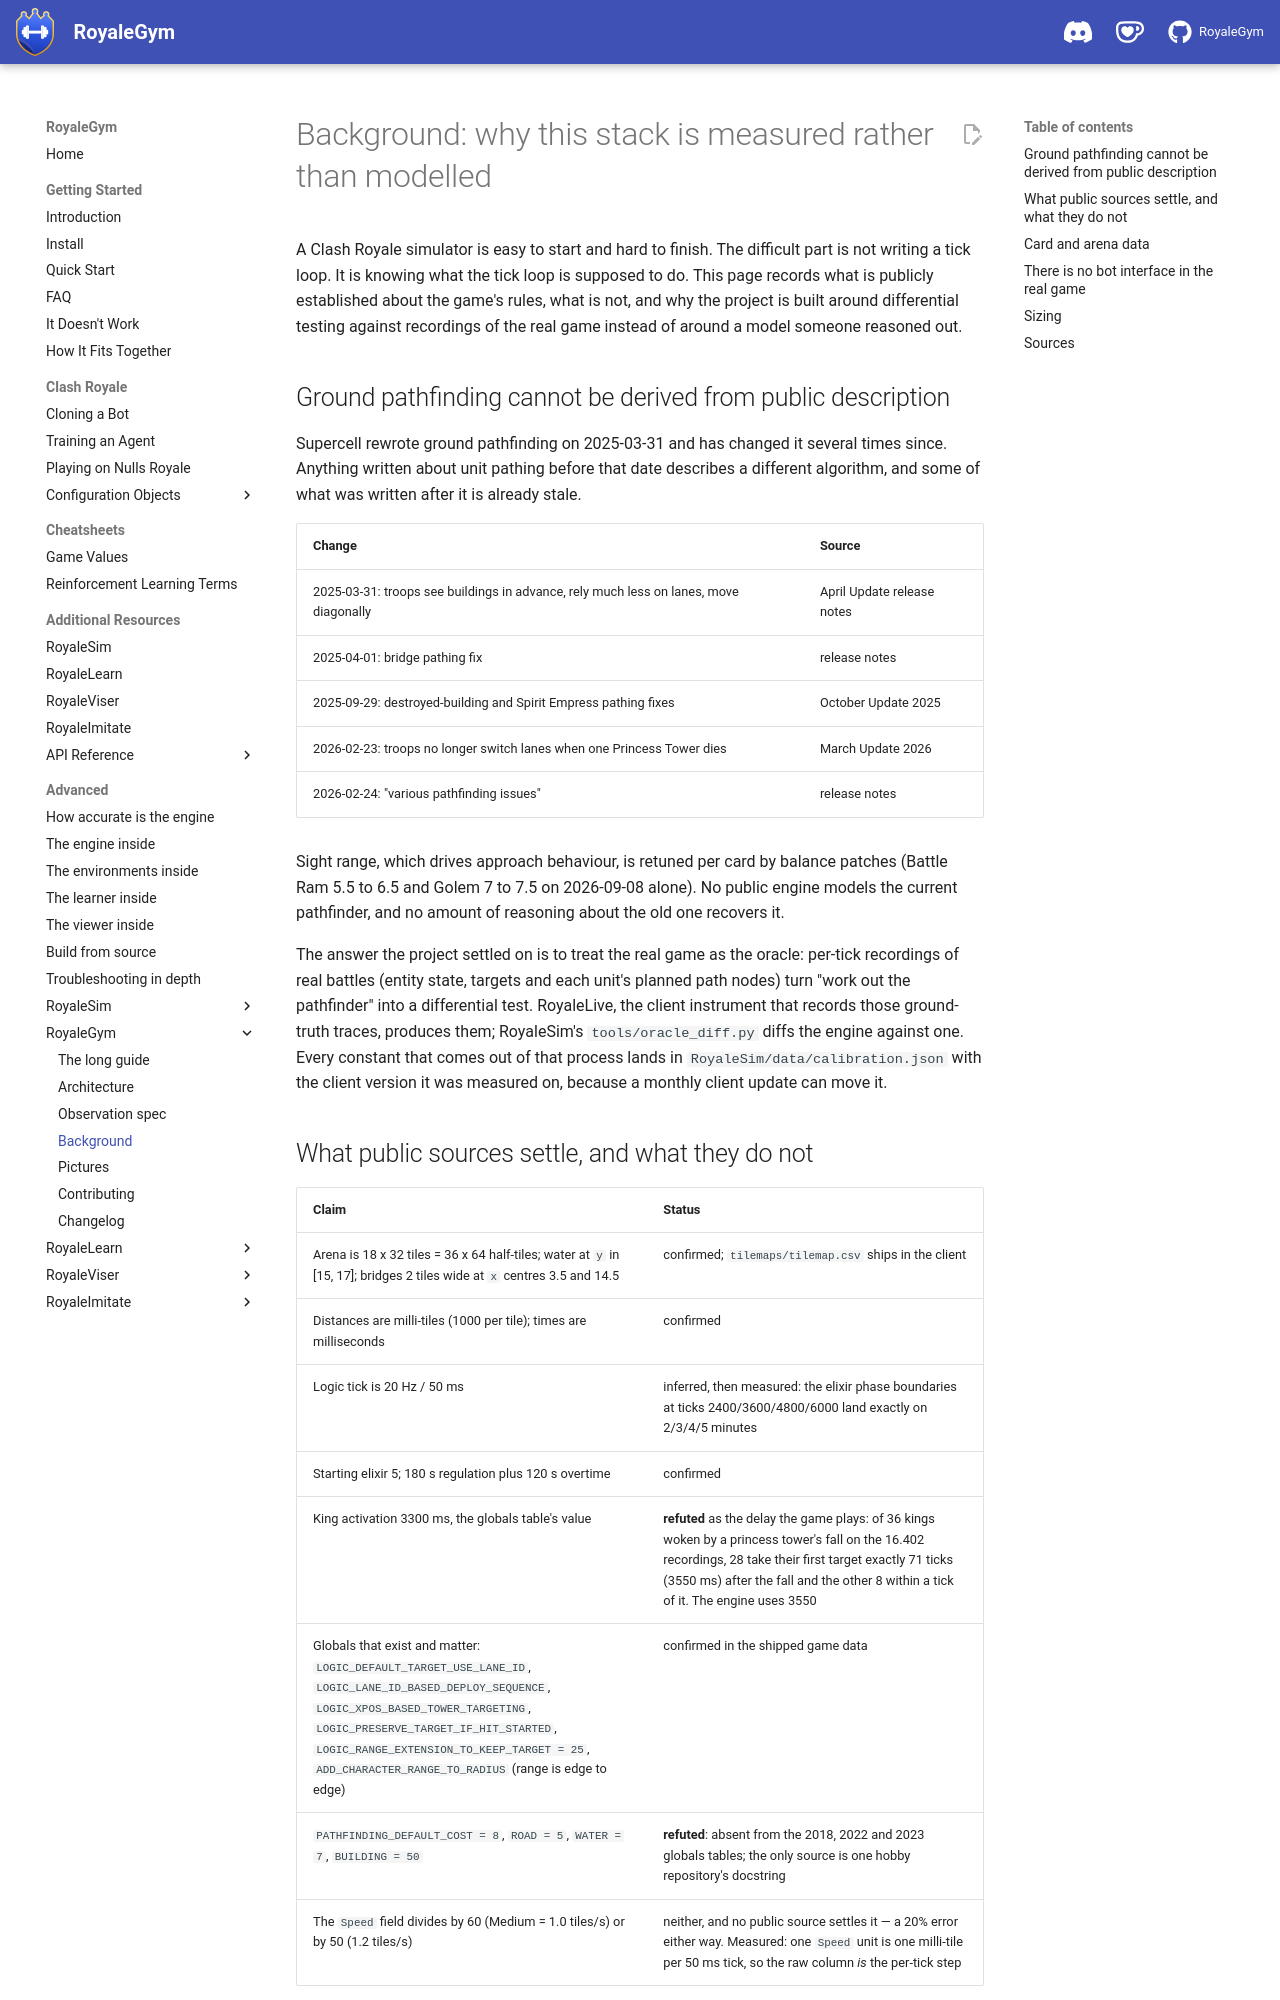

repository: RoyaleGym/RoyaleGym · page: repos/royalegym/background/index.html · generator: mkdocs

# Background: why this stack is measured rather than modelled

A Clash Royale simulator is easy to start and hard to finish. The difficult part is not
writing a tick loop. It is knowing what the tick loop is supposed to do. This page records
what is publicly established about the game's rules, what is not, and why the project is
built around differential testing against recordings of the real game instead of around a
model someone reasoned out.

## Ground pathfinding cannot be derived from public description

Supercell rewrote ground pathfinding on 2025-03-31 and has changed it several times since.
Anything written about unit pathing before that date describes a different algorithm, and
some of what was written after it is already stale.

| Change | Source |
|---|---|
| 2025-03-31: troops see buildings in advance, rely much less on lanes, move diagonally | April Update release notes |
| 2025-04-01: bridge pathing fix | release notes |
| 2025-09-29: destroyed-building and Spirit Empress pathing fixes | October Update 2025 |
| 2026-02-23: troops no longer switch lanes when one Princess Tower dies | March Update 2026 |
| 2026-02-24: "various pathfinding issues" | release notes |

Sight range, which drives approach behaviour, is retuned per card by balance patches (Battle
Ram 5.5 to 6.5 and Golem 7 to 7.5 on 2026-09-08 alone). No public engine models the current
pathfinder, and no amount of reasoning about the old one recovers it.

The answer the project settled on is to treat the real game as the oracle: per-tick
recordings of real battles (entity state, targets and each unit's planned path nodes) turn
"work out the pathfinder" into a differential test. RoyaleLive, the client instrument that records those
ground-truth traces, produces them; RoyaleSim's `tools/oracle_diff.py` diffs the engine against
one. Every constant that comes out of that process lands in
`RoyaleSim/data/calibration.json` with the client version it was measured on, because a
monthly client update can move it.
